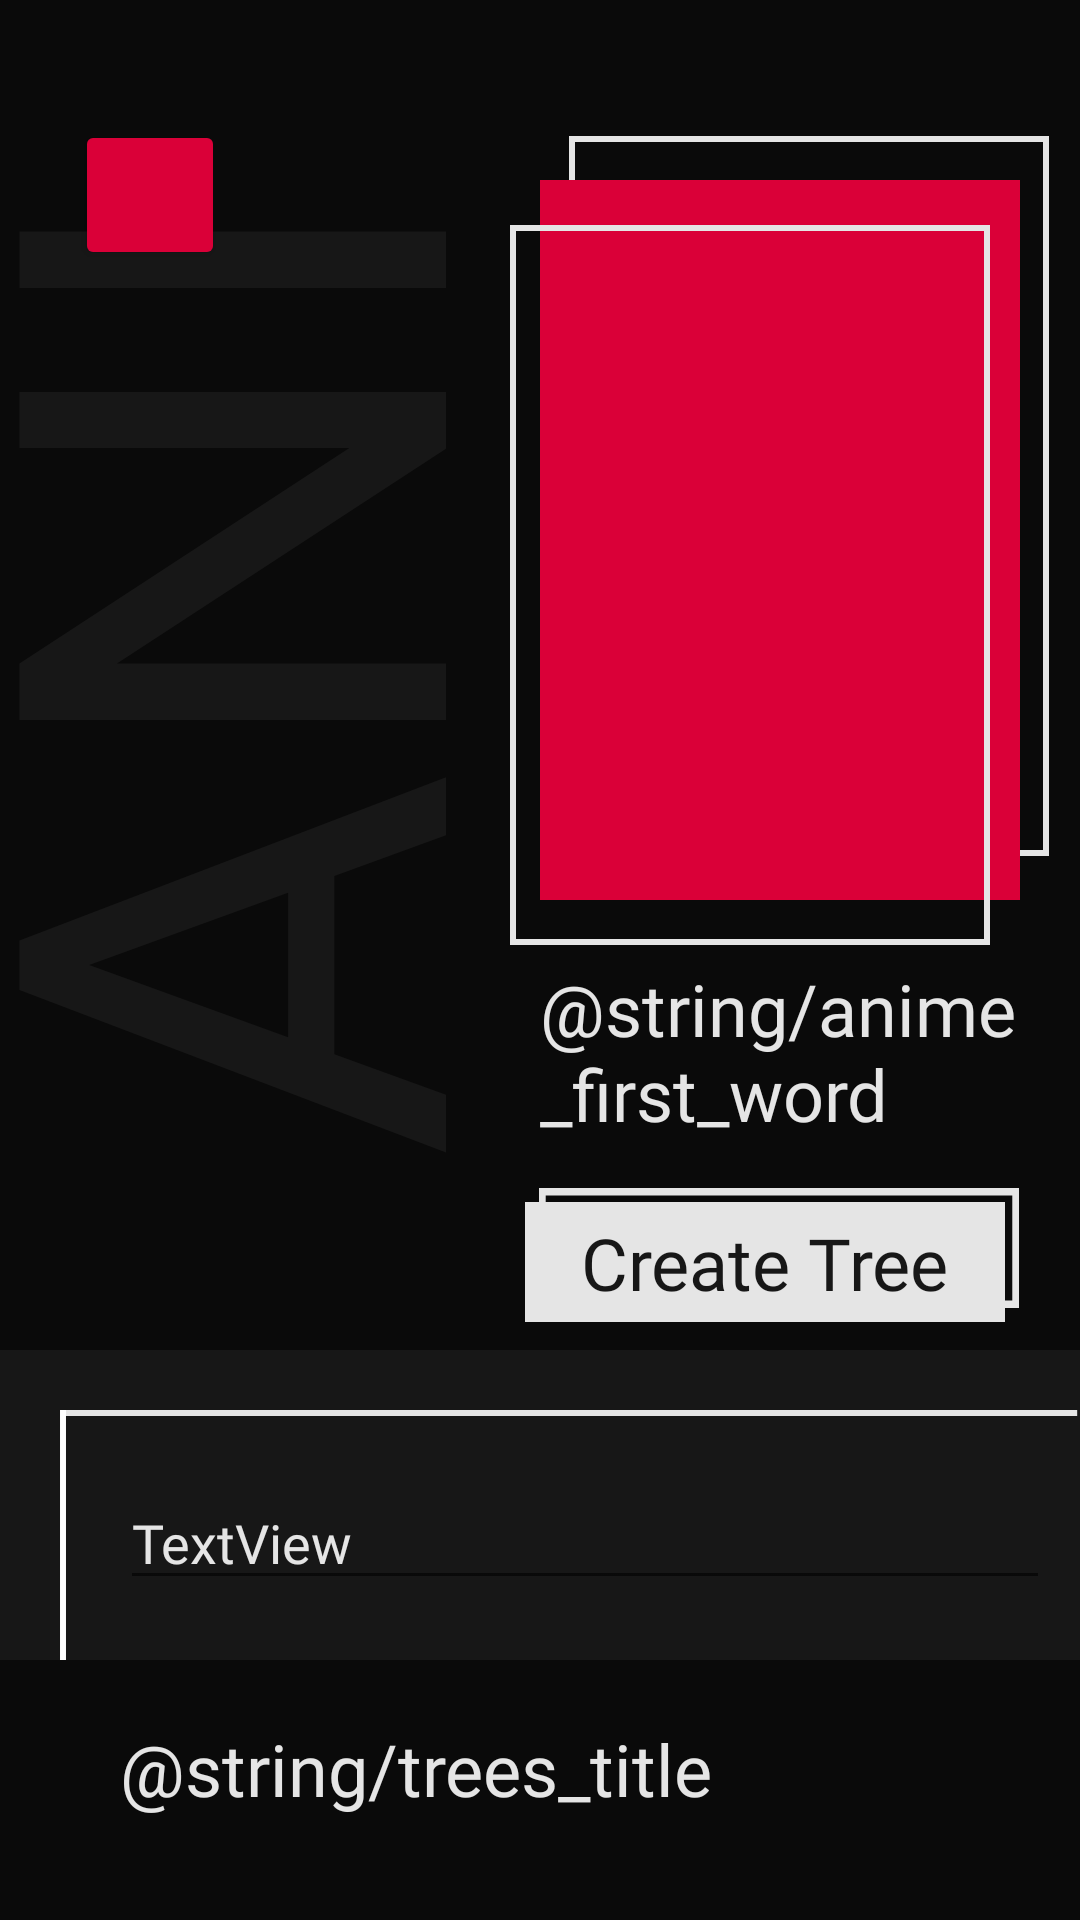

Layout XML and referenced resources for this Android screen:
<!-- AndroidManifest.xml: application theme Theme.AniTree -->
<!-- res/layout/fragment_anime_description.xml -->
<?xml version="1.0" encoding="utf-8"?>
<androidx.constraintlayout.widget.ConstraintLayout
    xmlns:android="http://schemas.android.com/apk/res/android"
    xmlns:app="http://schemas.android.com/apk/res-auto"
    xmlns:tools="http://schemas.android.com/tools"

    android:layout_width="match_parent"
    android:layout_height="match_parent"
    tools:context=".fragments.AnimeDescriptionFragment"
    android:background="@color/DARK_GREY">


    <View
        android:id="@+id/upper_rectangle"
        android:layout_width="match_parent"
        android:layout_height="450dp"
        android:background="@color/dark_grey"
        app:layout_constraintEnd_toEndOf="parent"
        app:layout_constraintHorizontal_bias="1.0"
        app:layout_constraintStart_toStartOf="parent"
        app:layout_constraintTop_toTopOf="parent" />

    <TextView
        android:layout_width="match_parent"
        android:layout_height="446dp"
        android:layout_marginStart="-40dp"
        android:layout_marginBottom="40dp"
        android:fontFamily="@font/tiltwarp_regular_variable"
        android:rotation="-90"
        android:text="ANI"
        android:textColor="@color/DARK_GREY"
        android:textSize="200sp"
        app:layout_constraintBottom_toBottomOf="@id/upper_rectangle"
        app:layout_constraintStart_toStartOf="parent" />
    <View
        android:id="@+id/anime_frame_2"
        android:layout_width="160dp"
        android:layout_height="240dp"
        android:layout_alignParentStart="true"
        android:layout_alignParentTop="true"
        android:layout_marginTop="-15dp"
        android:layout_marginEnd="-10dp"
        android:background="@drawable/anime_frame"
        app:layout_constraintEnd_toEndOf="@id/anime_image"
        app:layout_constraintTop_toTopOf="@id/anime_image" />
    <ImageView
        android:id="@+id/anime_image"
        android:layout_width="160dp"
        android:layout_height="240dp"
        android:layout_marginTop="60dp"
        android:layout_marginEnd="20dp"
        android:src="@color/crimson"
        app:layout_constraintEnd_toEndOf="parent"
        app:layout_constraintTop_toTopOf="parent" />

    <View
        android:id="@+id/anime_frame_1"
        android:layout_width="160dp"
        android:layout_height="240dp"
        android:layout_alignParentStart="true"
        android:layout_alignParentTop="true"
        android:layout_marginTop="15dp"
        android:layout_marginEnd="10dp"
        android:background="@drawable/anime_frame"
        app:layout_constraintEnd_toEndOf="@id/anime_image"
        app:layout_constraintTop_toTopOf="@id/anime_image" />


    <View
        android:id="@+id/upperline"
        android:layout_width="match_parent"
        android:layout_height="2dp"
        android:layout_alignParentStart="true"
        android:layout_alignParentTop="true"
        android:layout_marginStart="20dp"
        android:layout_marginTop="20dp"
        android:background="@drawable/horizontal_line"
        app:layout_constraintEnd_toEndOf="parent"
        app:layout_constraintStart_toStartOf="parent"
        app:layout_constraintTop_toBottomOf="@+id/upper_rectangle" />

    <View
        android:id="@+id/left_line"
        android:layout_width="2dp"
        android:layout_height="0dp"
        android:layout_alignParentStart="true"
        android:layout_alignParentTop="true"
        android:background="@drawable/vertical_line"

        app:layout_constraintStart_toStartOf="@id/upperline"
        app:layout_constraintTop_toTopOf="@+id/upperline" />

    <EditText
        android:id="@+id/anime_description"
        android:layout_width="match_parent"
        android:layout_height="wrap_content"
        android:layout_marginStart="40dp"
        android:layout_marginTop="20dp"
        android:layout_marginEnd="10dp"
        android:fontFamily="@font/firasans_semibold"
        android:text="TextView"
        android:textColor="@color/white"
        app:layout_constraintEnd_toEndOf="parent"
        app:layout_constraintStart_toEndOf="@id/left_line"
        app:layout_constraintTop_toBottomOf="@+id/upperline" />

    <View
        android:id="@+id/tree_rectangle"
        android:layout_width="match_parent"
        android:layout_height="500dp"
        android:layout_marginTop="20dp"
        android:background="@color/dark_grey"
        app:layout_constraintEnd_toEndOf="parent"
        app:layout_constraintStart_toStartOf="parent"
        app:layout_constraintTop_toBottomOf="@id/anime_description" />

    <TextView
        android:id="@+id/tree_title"
        android:layout_width="wrap_content"
        android:layout_height="wrap_content"
        android:layout_marginStart="40dp"
        android:layout_marginTop="20dp"
        android:fontFamily="@font/firasans_semibold"
        android:text="@string/trees_title"
        android:textColor="@color/white"
        android:textSize="24sp"
        app:layout_constraintStart_toStartOf="parent"
        app:layout_constraintTop_toTopOf="@+id/tree_rectangle" />

    <TextView
        android:id="@+id/anime_title"
        android:layout_width="160dp"

        android:layout_height="wrap_content"
        android:layout_marginTop="20dp"
        android:textColor="@color/white"
        android:textSize="24sp"
        android:fontFamily="@font/firasans_semibold"
        android:text="@string/anime_first_word"
        app:layout_constraintEnd_toEndOf="@+id/anime_image"
        app:layout_constraintStart_toStartOf="@+id/anime_image"
        app:layout_constraintTop_toBottomOf="@+id/anime_image" />

    <View
        android:id="@+id/create_tree_btn"
        android:layout_width="160dp"
        android:layout_height="40dp"
        android:layout_marginTop="20dp"


        android:background="@color/white"
        app:layout_constraintEnd_toEndOf="@+id/anime_image"
        app:layout_constraintStart_toStartOf="@+id/anime_frame_1"
        app:layout_constraintTop_toBottomOf="@id/anime_title" />
    <View
        android:id="@+id/create_tree_btn_frame"
        android:layout_width="160dp"
        android:layout_height="40dp"
        android:layout_alignParentStart="true"
        android:layout_alignParentTop="true"
        android:layout_marginTop="-5dp"
        android:layout_marginEnd="-5dp"
        android:background="@drawable/button_frame"
        app:layout_constraintEnd_toEndOf="@id/create_tree_btn"
        app:layout_constraintTop_toTopOf="@id/create_tree_btn" />

    <TextView
        android:id="@+id/create_tree_btn_text"
        android:layout_width="wrap_content"
        android:layout_height="wrap_content"
        android:text="Create Tree"
        android:fontFamily="@font/firasans_semibold"
        android:textSize="24sp"
        android:textColor="@color/DARK_GREY"
        app:layout_constraintEnd_toEndOf="@+id/create_tree_btn"
        app:layout_constraintStart_toStartOf="@+id/create_tree_btn"
        app:layout_constraintTop_toTopOf="@id/create_tree_btn"
        app:layout_constraintBottom_toBottomOf="@id/create_tree_btn"
        />

    <Button
        android:id="@+id/back_button"
        android:layout_width="50dp"
        android:layout_height="50dp"
        android:layout_marginStart="25dp"
        android:layout_marginTop="40dp"
        android:backgroundTint="@color/crimson"
        app:layout_constraintStart_toStartOf="parent"
        app:layout_constraintTop_toTopOf="parent" />


</androidx.constraintlayout.widget.ConstraintLayout>
<!-- resources referenced by this layout -->
<resources>
  <color name="DARK_GREY">#171717</color>
  <color name="crimson">#DA0038</color>
  <color name="dark_grey">#0A0A0A</color>
  <color name="white">#E5E5E5</color>
  <!-- drawable anime_frame (drawable) -->
  <?xml version="1.0" encoding="utf-8"?>
  <vector
      xmlns:android="http://schemas.android.com/apk/res/android"
      xmlns:aapt="http://schemas.android.com/aapt"
      android:width="160dp"
      android:height="240dp"
      android:viewportWidth="160"
      android:viewportHeight="240"
      >
      <group>
          <clip-path
              android:pathData="M0 0H160V240H0V0Z"
              />
          <path
              android:pathData="M0 0H160V240H0V0Z"
              android:strokeWidth="4"
              android:strokeColor="#E5E5E5"
              />
      </group>
  </vector>
  <!-- drawable button_frame (drawable) -->
  <?xml version="1.0" encoding="utf-8"?>
  <vector
      xmlns:android="http://schemas.android.com/apk/res/android"
      xmlns:aapt="http://schemas.android.com/aapt"
      android:width="143dp"
      android:height="32dp"
      android:viewportWidth="143"
      android:viewportHeight="32"
      >
      <group>
          <clip-path
              android:pathData="M0 0H143V32H0V0Z"
              />
          <path
              android:pathData="M0 0H143V32H0V0Z"
              android:strokeWidth="4"
              android:strokeColor="#E5E5E5"
              />
      </group>
  </vector>
  <!-- drawable horizontal_line (drawable) -->
  <?xml version="1.0" encoding="utf-8"?>
  <vector
      xmlns:android="http://schemas.android.com/apk/res/android"
      xmlns:aapt="http://schemas.android.com/aapt"
      android:width="362dp"
      android:height="2dp"
      android:viewportWidth="362"
      android:viewportHeight="2"
      >
      <group>
          <clip-path
              android:pathData="M1 1H361H1Z"
              />
      </group>
      <path
          android:pathData="M1 1H361H1Z"
          android:strokeWidth="2"
          android:strokeColor="#E5E5E5"
          />
  </vector>
  <!-- drawable vertical_line (drawable) -->
  <?xml version="1.0" encoding="utf-8"?>
  <vector
      xmlns:android="http://schemas.android.com/apk/res/android"
      xmlns:aapt="http://schemas.android.com/aapt"
      android:width="369dp"
      android:height="2dp"
      android:viewportWidth="369"
      android:viewportHeight="2"
      >
      <group>
          <clip-path
              android:pathData="M1 1H368H1Z"
              />
      </group>
      <path
          android:pathData="M1 1H368H1Z"
          android:strokeWidth="2"
          android:strokeColor="#FFFFFF"
          />
  </vector>
  <style name="Theme.AniTree" parent="Theme.MaterialComponents.DayNight.DarkActionBar">
          
          <item name="colorPrimary">@color/purple_500</item>
          <item name="colorPrimaryVariant">@color/purple_700</item>
          <item name="colorOnPrimary">@color/white</item>
          
          <item name="colorSecondary">@color/teal_200</item>
          <item name="colorSecondaryVariant">@color/teal_700</item>
          <item name="colorOnSecondary">@color/black</item>
          
          <item name="android:statusBarColor">?attr/colorPrimaryVariant</item>
          
      </style>
  <color name="purple_500">#FF6200EE</color>
  <color name="purple_700">#FF3700B3</color>
  <color name="teal_200">#FF03DAC5</color>
  <color name="teal_700">#FF018786</color>
  <color name="black">#FF000000</color>
</resources>
